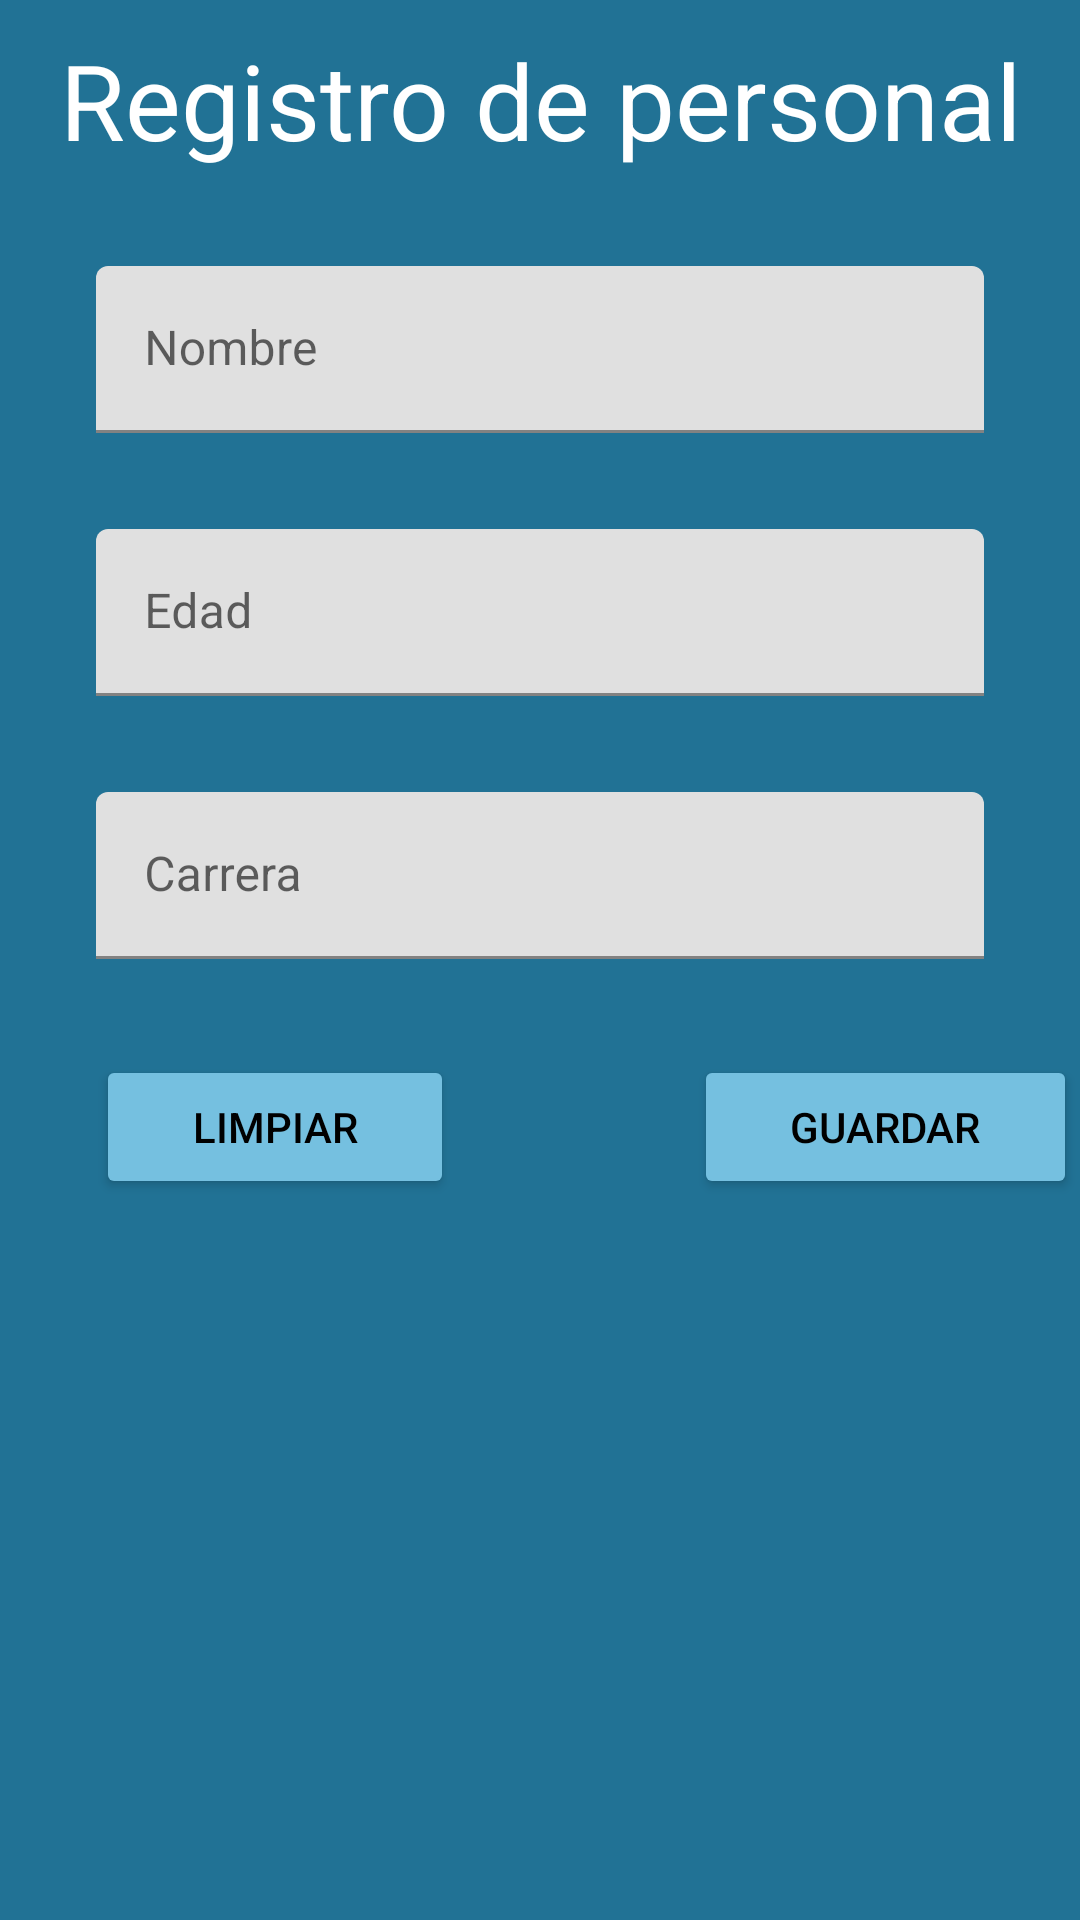

Layout XML and referenced resources for this Android screen:
<!-- AndroidManifest.xml: application theme Theme.TecnologiasMoviles -->
<!-- res/layout/fragment_registro.xml -->
<?xml version="1.0" encoding="utf-8"?>
<FrameLayout xmlns:android="http://schemas.android.com/apk/res/android"
    xmlns:tools="http://schemas.android.com/tools"
    android:layout_width="match_parent"
    android:layout_height="match_parent"
    xmlns:app="http://schemas.android.com/apk/res-auto"
    tools:context=".Fragments.RegistroFragment"
    android:background="@color/Azul_4">

    <androidx.constraintlayout.widget.ConstraintLayout
        android:id="@+id/cl_registro"
        android:layout_width="match_parent"
        android:layout_height="match_parent">

        <TextView
            android:id="@+id/tv_titulo_registro"
            android:layout_width="match_parent"
            android:layout_height="wrap_content"
            android:layout_marginTop="10dp"
            android:text="@string/titulo_layout"
            android:textAlignment="center"
            android:textColor="@color/Blanco"
            android:textSize="35sp"
            app:layout_constraintEnd_toEndOf="parent"
            app:layout_constraintStart_toStartOf="parent"
            app:layout_constraintTop_toTopOf="parent" />

        <com.google.android.material.textfield.TextInputLayout
            android:id="@+id/til_nombre"
            android:layout_width="match_parent"
            android:layout_height="wrap_content"
            android:layout_marginTop="32dp"
            android:layout_marginStart="32dp"
            android:layout_marginEnd="32dp"
            app:layout_constraintTop_toBottomOf="@id/tv_titulo_registro">

            <EditText
                android:id="@+id/et_nombre"
                android:layout_width="match_parent"
                android:layout_height="wrap_content"
                android:ems="10"
                android:hint="@string/hint_nombre"
                android:inputType="text"
                tools:ignore="SpeakableTextPresentCheck,SpeakableTextPresentCheck,TouchTargetSizeCheck" />

        </com.google.android.material.textfield.TextInputLayout>

        <com.google.android.material.textfield.TextInputLayout
            android:id="@+id/til_edad"
            android:layout_width="match_parent"
            android:layout_height="wrap_content"
            android:layout_marginTop="32dp"
            android:layout_marginStart="32dp"
            android:layout_marginEnd="32dp"
            app:layout_constraintTop_toBottomOf="@id/til_nombre">

            <EditText
                android:id="@+id/et_edad"
                android:layout_width="match_parent"
                android:layout_height="wrap_content"
                android:ems="10"
                android:hint="@string/hint_edad"
                android:inputType="number"
                tools:ignore="SpeakableTextPresentCheck" />

        </com.google.android.material.textfield.TextInputLayout>

        <com.google.android.material.textfield.TextInputLayout
            android:id="@+id/til_carrera"
            android:layout_width="match_parent"
            android:layout_height="wrap_content"
            android:layout_marginTop="32dp"
            android:layout_marginStart="32dp"
            android:layout_marginEnd="32dp"
            app:layout_constraintTop_toBottomOf="@id/til_edad">

            <EditText
                android:id="@+id/et_carrera"
                android:layout_width="match_parent"
                android:layout_height="wrap_content"
                android:ems="10"
                android:hint="@string/hint_carrera"
                android:inputType="text"
                tools:ignore="SpeakableTextPresentCheck" />

        </com.google.android.material.textfield.TextInputLayout>

        <Button
            android:id="@+id/btn_limpiar"
            android:layout_width="wrap_content"
            android:layout_height="wrap_content"
            android:layout_marginTop="32dp"
            android:layout_marginStart="32dp"
            android:paddingHorizontal="32dp"
            app:layout_constraintTop_toBottomOf="@+id/til_carrera"
            app:layout_constraintStart_toStartOf="parent"
            android:backgroundTint="@color/Azul_2"
            android:textColor="@color/Negro"
            android:text="@string/btn_limpiar"/>

        <Button
            android:id="@+id/btn_guardar"
            android:layout_width="wrap_content"
            android:layout_height="wrap_content"
            android:layout_marginTop="32dp"
            android:layout_marginStart="80dp"
            android:paddingHorizontal="32dp"
            app:layout_constraintTop_toBottomOf="@+id/til_carrera"
            app:layout_constraintStart_toEndOf="@+id/btn_limpiar"
            android:backgroundTint="@color/Azul_2"
            android:textColor="@color/Negro"
            android:text="@string/btn_guardar"/>

    </androidx.constraintlayout.widget.ConstraintLayout>
</FrameLayout>
<!-- resources referenced by this layout -->
<resources>
  <color name="Azul_2">#75c0e0</color>
  <color name="Azul_4">#217295</color>
  <color name="Blanco">#FFFFFFFF</color>
  <color name="Negro">#FF000000</color>
  <string name="btn_guardar">Guardar</string>
  <string name="btn_limpiar">Limpiar</string>
  <string name="hint_carrera">Carrera</string>
  <string name="hint_edad">Edad</string>
  <string name="hint_nombre">Nombre</string>
  <string name="titulo_layout">Registro de personal</string>
  <style name="Theme.TecnologiasMoviles" parent="Theme.MaterialComponents.DayNight.DarkActionBar">
          
          <item name="colorPrimary">@color/Azul_2</item>
          <item name="colorPrimaryVariant">@color/Azul_1</item>
          <item name="colorOnPrimary">@color/white</item>
          
          <item name="colorSecondary">@color/teal_200</item>
          <item name="colorSecondaryVariant">@color/teal_700</item>
          <item name="colorOnSecondary">@color/black</item>
          
          <item name="android:statusBarColor">?attr/colorPrimaryVariant</item>
          
      </style>
  <color name="Azul_1">#b4dcee</color>
  <color name="white">#FFFFFFFF</color>
  <color name="teal_200">#FF03DAC5</color>
  <color name="teal_700">#FF018786</color>
  <color name="black">#FF000000</color>
</resources>
